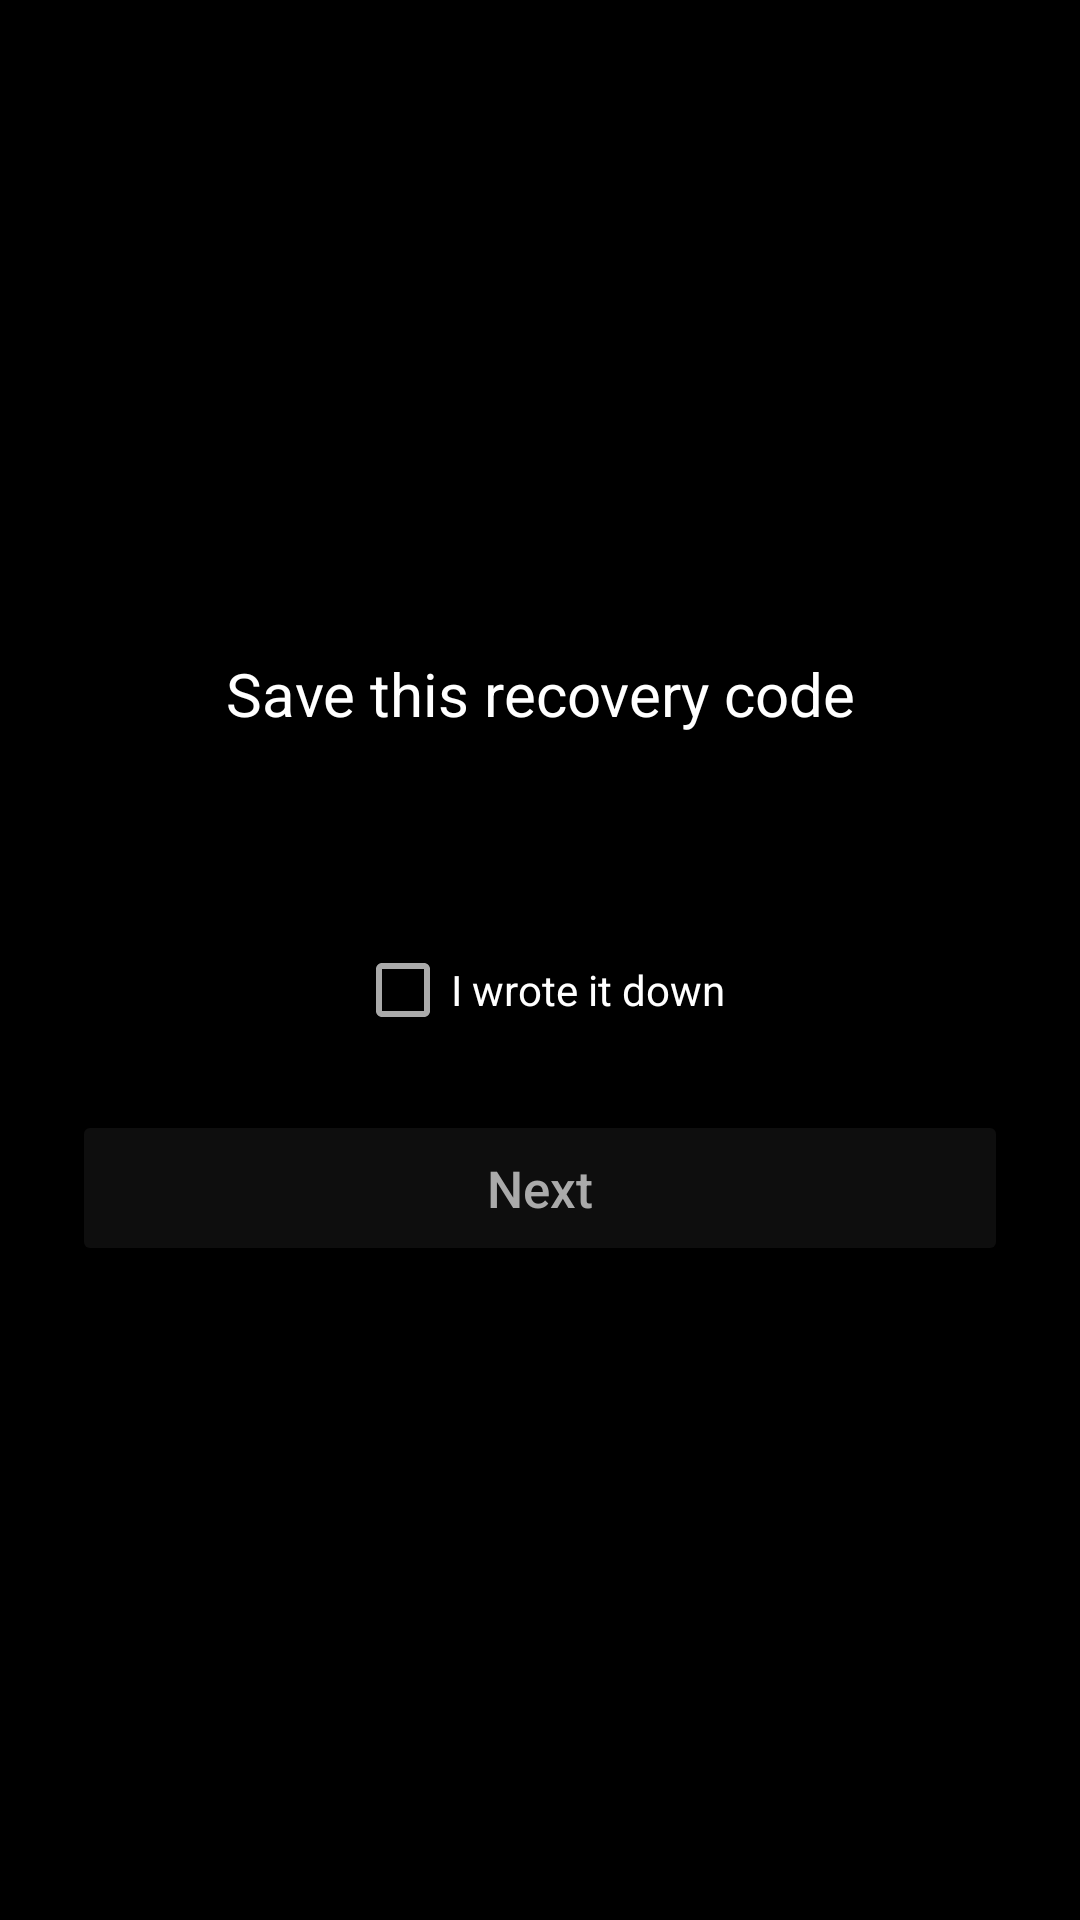

Android layout source for this screen:
<!-- AndroidManifest.xml: application theme Theme.Plain -->
<!-- res/layout/wizard_recovery.xml -->
<?xml version="1.0" encoding="utf-8"?>
<LinearLayout xmlns:android="http://schemas.android.com/apk/res/android"
    android:layout_width="match_parent"
    android:layout_height="match_parent"
    android:gravity="center"
    android:orientation="vertical"
    android:padding="24dp">

    <TextView
        android:layout_width="wrap_content"
        android:layout_height="wrap_content"
        android:gravity="center"
        android:text="@string/recovery_code_title"
        android:textColor="@color/plain_white"
        android:textSize="20sp" />

    <TextView
        android:id="@+id/recoveryCodeDisplay"
        android:layout_width="wrap_content"
        android:layout_height="wrap_content"
        android:fontFamily="monospace"
        android:gravity="center"
        android:paddingTop="16dp"
        android:textColor="@color/plain_accent"
        android:textSize="22sp" />

    <CheckBox
        android:id="@+id/recoveryConfirm"
        android:layout_width="wrap_content"
        android:layout_height="wrap_content"
        android:layout_marginTop="24dp"
        android:text="@string/i_wrote_it_down"
        android:textColor="@color/plain_white" />

    <Button
        android:id="@+id/recoveryNext"
        style="@style/WizardButton"
        android:layout_width="match_parent"
        android:layout_height="wrap_content"
        android:layout_marginTop="24dp"
        android:enabled="false"
        android:text="@string/wizard_next" />
</LinearLayout>
<!-- resources referenced by this layout -->
<resources>
  <color name="plain_accent">#FFCCCCCC</color>
  <color name="plain_white">#FFFFFFFF</color>
  <string name="i_wrote_it_down">I wrote it down</string>
  <string name="recovery_code_title">Save this recovery code</string>
  <string name="wizard_next">Next</string>
  <style name="WizardButton" parent="PlainButtonPrimary">
          <item name="android:backgroundTint">@color/wizard_button_bg</item>
          <item name="android:textColor">@color/wizard_button_text</item>
      </style>
  <style name="Theme.Plain" parent="@android:style/Theme.Material.NoActionBar">
          <item name="android:windowBackground">@color/plain_black</item>
          <item name="android:colorBackground">@color/plain_black</item>
          <item name="android:statusBarColor">@color/plain_black</item>
          <item name="android:navigationBarColor">@color/plain_black</item>
          <item name="android:windowLightStatusBar">false</item>
          <item name="android:textColorPrimary">@color/plain_white</item>
          <item name="android:textColorSecondary">@color/plain_gray</item>
          <item name="android:buttonStyle">@style/PlainButtonPrimary</item>
      </style>
  <style name="PlainButtonPrimary" parent="@android:style/Widget.Material.Button">
          <item name="android:minHeight">52dp</item>
          <item name="android:paddingLeft">24dp</item>
          <item name="android:paddingRight">24dp</item>
          <item name="android:textAllCaps">false</item>
          <item name="android:textSize">17sp</item>
          <item name="android:textColor">@color/plain_black</item>
          <item name="android:backgroundTint">@color/plain_white</item>
      </style>
  <color name="plain_black">#FF000000</color>
  <color name="plain_gray">#FFAAAAAA</color>
</resources>
